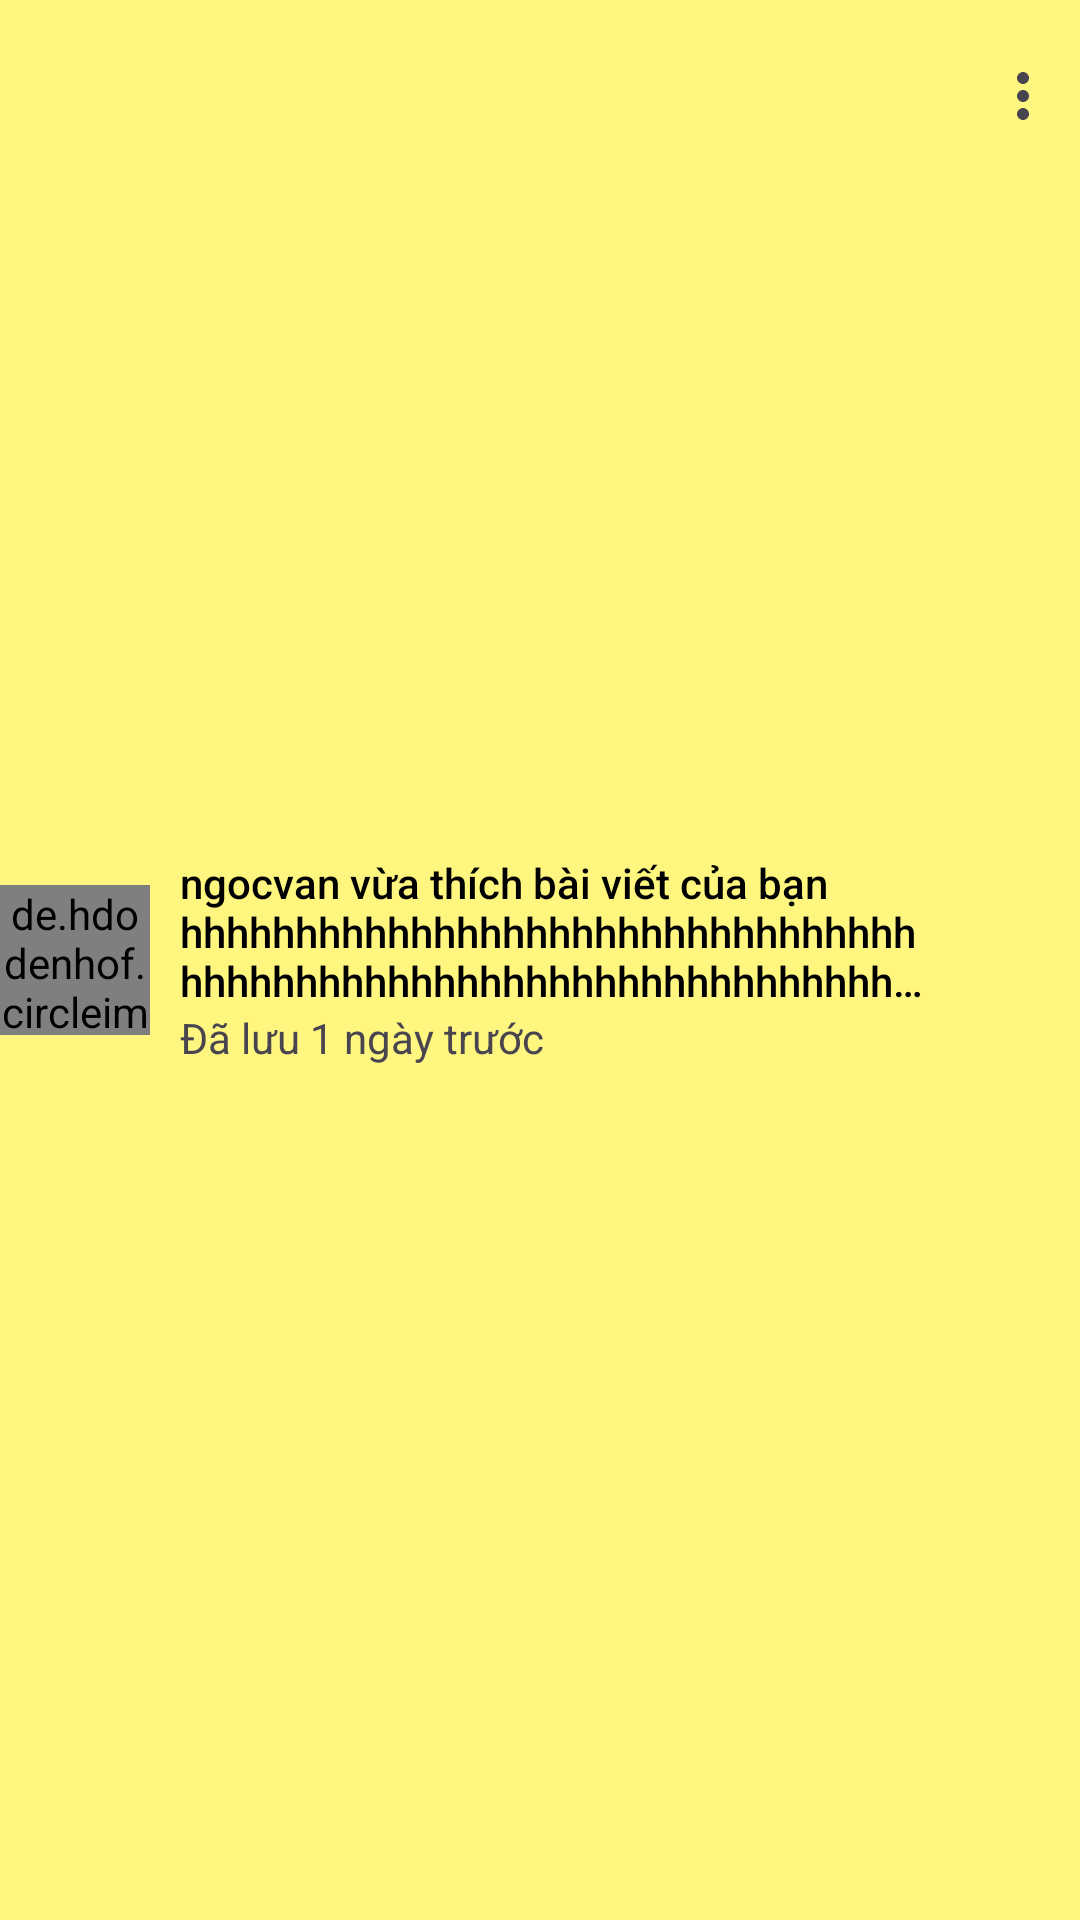

Produce the Android XML layout that renders to this screen, including the resource entries it uses.
<!-- AndroidManifest.xml: application theme Theme.TRAVEL_MOBILE_APP -->
<!-- res/layout/save_item_sv.xml -->
<?xml version="1.0" encoding="utf-8"?>
<LinearLayout xmlns:android="http://schemas.android.com/apk/res/android"
    xmlns:app="http://schemas.android.com/apk/res-auto"
    android:layout_width="match_parent"
    android:layout_height="wrap_content"
    android:paddingTop="@dimen/_20font_mdp"
    android:paddingBottom="@dimen/_20font_mdp"
    android:orientation="horizontal"
    android:background="#8AFFF612"
    >


    <de.hdodenhof.circleimageview.CircleImageView
        android:id="@+id/profile_image"
        android:layout_width="50dp"
        android:layout_height="50dp"
        android:layout_gravity="center"
        android:layout_marginEnd="10dp"
        android:src="@drawable/avatar_men"
        app:civ_border_color="@color/yellow"
        app:civ_border_width="2dp" />

    <LinearLayout
        android:layout_width="wrap_content"
        android:layout_height="wrap_content"
        android:layout_gravity="center"
        android:layout_weight="1"
        android:orientation="vertical">

        <TextView
            android:id="@+id/title"
            android:layout_width="wrap_content"
            android:layout_height="wrap_content"
            android:ellipsize="end"
            android:fontFamily="sans-serif-medium"
            android:maxLines="3"
            android:text="ngocvan vừa thích bài viết của bạn hhhhhhhhhhhhhhhhhhhhhhhhhhhhhhhhhhhhhhhhhhhhhhhhhhhhhhhhhhhhhhhhhhhhhhhhhhhhhhhhhhhhhhhhhhhhhhhhhhhhhhhhhhhhhhhhhhhhhh"
            android:textColor="@color/black"
            android:textSize="@dimen/_15font_mdp" />

        <TextView
            android:id="@+id/time"
            android:layout_width="wrap_content"
            android:layout_height="wrap_content"
            android:text="Đã lưu 1 ngày trước"
            android:textSize="14sp" />
    </LinearLayout>
    
    <com.google.android.material.appbar.MaterialToolbar
        android:id="@+id/toolbar"
        android:layout_width="50dp"
        android:layout_height="match_parent"
        app:menu="@menu/save_item_menu"
        android:layout_gravity="center"
        />

</LinearLayout>
<!-- resources referenced by this layout -->
<resources>
  <color name="black">#FF000000</color>
  <color name="yellow">#ffa500</color>
  <!-- drawable avatar_men: png bitmap (drawable, 2093 bytes) -->
  <style name="Theme.TRAVEL_MOBILE_APP" parent="Base.Theme.TRAVEL_MOBILE_APP" />
  <style name="Base.Theme.TRAVEL_MOBILE_APP" parent="Theme.Material3.DayNight.NoActionBar">
          
          
      </style>
</resources>
